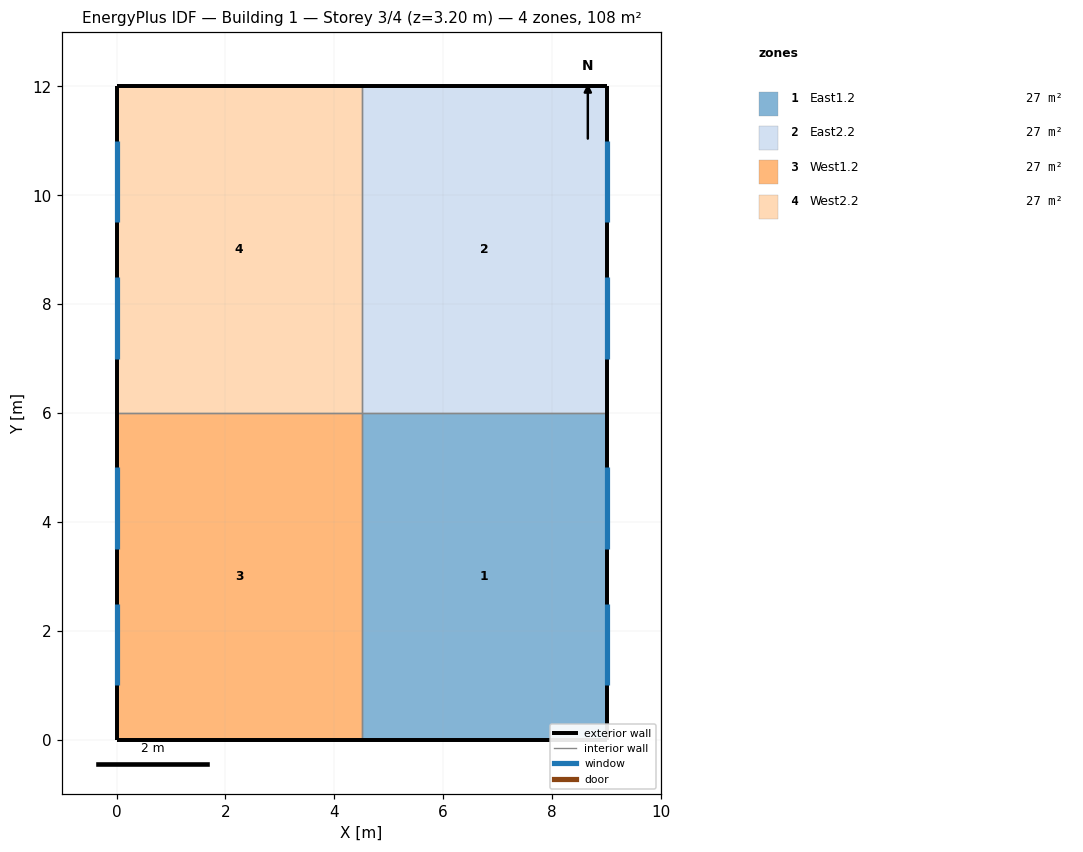
=== STOREY PLAN SPEC (per zone: floor XY polygon, exterior-wall plan segments, windows/doors) ===
zone 1: East1.2  (27.0 m²)
  floor: (9.00, 6.00) (9.00, 0.00) (4.50, 0.00) (4.50, 6.00)
  exterior wall: (9.00, 0.00) – (9.00, 6.00)  [6.0 m]
    window: (9.00, 1.00) – (9.00, 2.50)  [2.2 m²]
    window: (9.00, 3.50) – (9.00, 5.00)  [2.2 m²]
  exterior wall: (4.50, 0.00) – (9.00, 0.00)  [4.5 m]
  interior walls: 2
zone 2: East2.2  (27.0 m²)
  floor: (9.00, 12.00) (9.00, 6.00) (4.50, 6.00) (4.50, 12.00)
  exterior wall: (9.00, 12.00) – (4.50, 12.00)  [4.5 m]
  exterior wall: (9.00, 6.00) – (9.00, 12.00)  [6.0 m]
    window: (9.00, 9.50) – (9.00, 11.00)  [2.2 m²]
    window: (9.00, 7.00) – (9.00, 8.50)  [2.2 m²]
  interior walls: 2
zone 3: West1.2  (27.0 m²)
  floor: (4.50, 6.00) (4.50, -0.00) (0.00, -0.00) (0.00, 6.00)
  exterior wall: (0.00, 6.00) – (0.00, -0.00)  [6.0 m]
    window: (0.00, 5.00) – (0.00, 3.50)  [2.2 m²]
    window: (0.00, 2.50) – (0.00, 1.00)  [2.2 m²]
  exterior wall: (0.00, -0.00) – (4.50, -0.00)  [4.5 m]
  interior walls: 2
zone 4: West2.2  (27.0 m²)
  floor: (4.50, 12.00) (4.50, 6.00) (0.00, 6.00) (0.00, 12.00)
  exterior wall: (0.00, 12.00) – (0.00, 6.00)  [6.0 m]
    window: (0.00, 11.00) – (0.00, 9.50)  [2.2 m²]
    window: (0.00, 8.50) – (0.00, 7.00)  [2.2 m²]
  exterior wall: (4.50, 12.00) – (0.00, 12.00)  [4.5 m]
  interior walls: 2

=== DERIVED (storey summary) ===
Building: Building 1
Storey: 3 of 4  (floor level z = 3.20 m)
Storey gross floor area: 108.0 m²
Zones on this storey: 4
  - East1.2: floor 27.0 m²; exterior wall 10.5 m (28.4 m²); 2 window(s) 4.5 m²; WWR 15.9%
  - East2.2: floor 27.0 m²; exterior wall 10.5 m (28.4 m²); 2 window(s) 4.5 m²; WWR 15.9%
  - West1.2: floor 27.0 m²; exterior wall 10.5 m (28.4 m²); 2 window(s) 4.5 m²; WWR 15.9%
  - West2.2: floor 27.0 m²; exterior wall 10.5 m (28.4 m²); 2 window(s) 4.5 m²; WWR 15.9%
Zone adjacency (shared interzone walls):
  - East1.2 ↔ East2.2
  - East1.2 ↔ West1.2
  - East2.2 ↔ West2.2
  - West1.2 ↔ West2.2